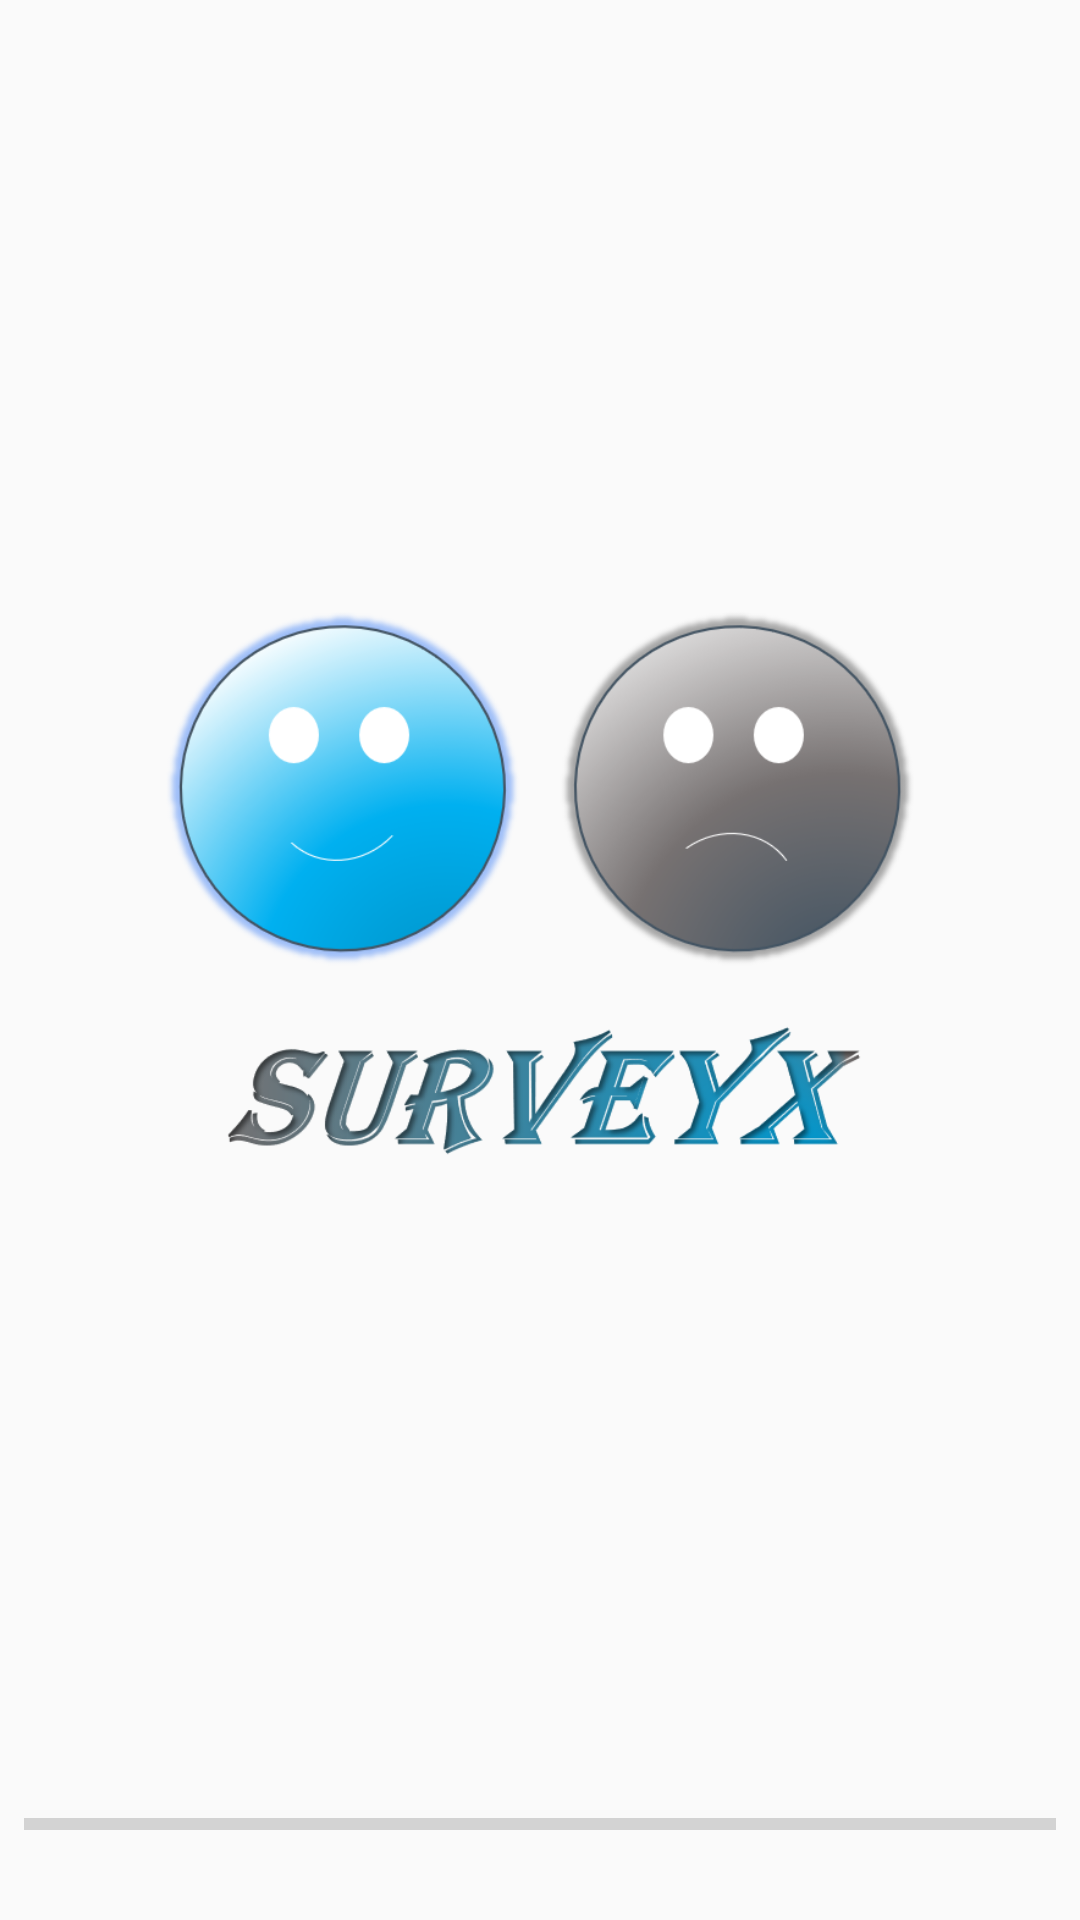

Android layout source for this screen:
<!-- AndroidManifest.xml: activity theme MainTheme -->
<!-- res/layout/activity_main.xml -->
<?xml version="1.0" encoding="utf-8"?>

<android.support.constraint.ConstraintLayout xmlns:android="http://schemas.android.com/apk/res/android"
    xmlns:app="http://schemas.android.com/apk/res-auto"
    xmlns:tools="http://schemas.android.com/tools"
    android:layout_width="match_parent"
    android:layout_height="match_parent"
    tools:context=".MainActivity">

    <ImageView
        android:id="@+id/imageView2"
        android:layout_width="250dp"
        android:layout_height="350dp"
        android:layout_marginStart="32dp"
        android:layout_marginLeft="32dp"
        android:layout_marginTop="32dp"
        android:layout_marginEnd="32dp"
        android:layout_marginRight="32dp"
        android:layout_marginBottom="32dp"
        android:contentDescription="MainImage"
        app:layout_constraintBottom_toTopOf="@+id/progressBarmain"
        app:layout_constraintEnd_toEndOf="parent"
        app:layout_constraintStart_toStartOf="parent"
        app:layout_constraintTop_toTopOf="parent"
        app:srcCompat="@mipmap/surveyx" />

    <ProgressBar
        android:id="@+id/progressBarmain"
        style="?android:attr/progressBarStyleHorizontal"
        android:layout_width="0dp"
        android:layout_height="wrap_content"
        android:layout_marginStart="8dp"
        android:layout_marginLeft="8dp"
        android:layout_marginEnd="8dp"
        android:layout_marginRight="8dp"
        android:layout_marginBottom="24dp"
        android:max="100"
        android:progress="0"
        app:layout_constraintBottom_toBottomOf="parent"
        app:layout_constraintEnd_toEndOf="parent"
        app:layout_constraintStart_toStartOf="parent" />
</android.support.constraint.ConstraintLayout>
<!-- resources referenced by this layout -->
<resources>
  <!-- mipmap surveyx: png bitmap (mipmap-hdpi, 119971 bytes) -->
  <style name="MainTheme" parent="Theme.AppCompat.Light.NoActionBar">
          <item name="colorPrimary">@color/colorPrimary</item>
          <item name="colorPrimaryDark">@color/colorPrimaryDark</item>
          <item name="colorAccent">@color/colorAccent</item>
      </style>
  <!-- not gathered from this repository: default colours our renderer supplied (Android Studio template values) -->
  <color name="colorPrimary">#FF6200EE</color>
  <color name="colorPrimaryDark">#FF3700B3</color>
  <color name="colorAccent">#FF03DAC5</color>
</resources>
